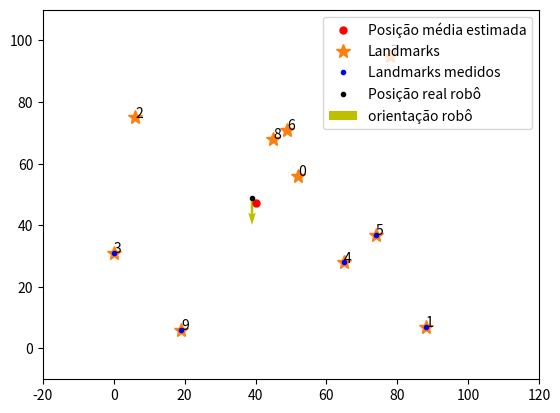

Source code (Python):
import cmath
import numpy as np
import random
from matplotlib import pyplot as plt 
from numpy import mean

#num total de lankmarks
N=10
#declaração inicial dos vetorews
x=np.zeros(N)
y=np.zeros(N)
vx=[]
vy=[]
#vetor de angulos de aberturas com relacao a z0
phi=[]
#vetor medido de angulo absoluto
tau=np.zeros(N)
#distancias medidas ate os landmarks
MD=[]
#posição dos landmarks medidos
X=[]
Y=[]
#poses estimadas
PEx=[]
PEy=[]
#pose inicial
pose=[0,0,0]
estimated_pose=[0,0,0]
size=100

##funcoes
def land_generator(N,size):
  for i in range (N):
    x[i]=random.randint(0,size)
    y[i]=random.randint(0,size)
    #z[i]=complex(x[i],y[i])
  return x,y

def distance_calculator(x1,y1,x2,y2):
  return np.sqrt((x1-x2)**2+(y1-y2)**2)
  
def distance_to_z0(x,y,n,vx,vy):
  for i in range (n):
    vx.append(x[i]-x[0])
    vy.append(y[i]-y[0])
  return vx,vy
  
def gera_pose_robo():
  x=random.randint(0,size)
  y=random.randint(0,size)
  theta=np.deg2rad(15*random.randint(0,23))
  return x,y,theta
  
def tau_calculator(pose,x,y,N):
  #vetor de orientação do rodo
  xr=np.cos(pose[2])
  yr=np.sin(pose[2])
  for i in range (N):
    #posicao do landmark no referencial do robo
    xir=x[i]-pose[0]
    yir=y[i]-pose[1]
    #tau com relação ao ^x
    tau[i]=cmath.phase(complex(xir,yir))-cmath.phase(complex(xr,yr))
  return tau    

#ajustar
def realiza_medidas(pose,x,y,tau,X,Y,MD,phi,N):
  cont=0
  glob=1
  tau0=0
  erroR=glob*0.1
  erroA=glob*np.deg2rad(5)
  xr=np.cos(pose[2])
  yr=np.sin(pose[2])
  theta=cmath.phase(complex(xr,yr))
  for i in range (N):
    if np.abs(tau[i])<=np.pi/2 or np.abs(tau[i])>=3*np.pi/2:
      if cont==0:
        zx0=x[i]
        zy0=y[i]
        tau0=tau[i]
      X.append(x[i])
      Y.append(y[i])      
      dist=distance_calculator(x[i],y[i],pose[0],pose[1])*(1+erroR*random.uniform(-1.0,1.0))
      if dist<0:
        dist=0
      MD.append(dist)
      phi.append((tau[i]-tau0)+erroA*random.uniform(-1.0,1.0))
      cont=cont+1      
  return X, Y, MD, phi,cont,tau0
  
  
def pose_calculator(X,Y,phi,MD,vx,vy,n,tau0):
  z0m=complex(0.0,0.0)
  if n<2:
    print("Poucas medidas realizadas")
    estimated_pose=[0,0,0]
  else:
    print(n," medidas realizadas")
    for i in range (1,n):
      vi=complex(vx[i],vy[i])
      z0=vi/((MD[i]/MD[0])*np.exp(phi[i]*1j)-1)
      z0m=z0m+z0
      PEx.append((complex(X[0],Y[0])-z0).real)
      PEy.append((complex(X[0],Y[0])-z0).imag)
      #print("contas:",z0,z0e,phi[i])
    z0m=z0m/n
    thetaestimado=cmath.phase(z0m)-tau0
    if thetaestimado<0:
      thetaestimado=thetaestimado+2*np.pi
    estimated_pose=[mean(PEx),mean(PEy),thetaestimado]      
  return PEx,PEy,estimated_pose
    
def plot_map(PEx,PEy,cont,x,y,X,Y,pose,N):
  if cont>1:
    #plt.plot(PEx, PEy,'.',label='Posições estimadas robô',color='tab:gray')
    plt.plot(estimated_pose[0],estimated_pose[1],'.',label='Posição média estimada',color='r',markersize=10)
    print("Pose real    : [","{:.4f}".format(pose[0]),"{:.4f}".format(pose[1]),"{:.2f}".format(np.rad2deg(pose[2])),"]")
    print("Pose estimada: [","{:.4f}".format(estimated_pose[0]),"{:.4f}".format(estimated_pose[1]),"{:.2f}".format(np.rad2deg(estimated_pose[2])),"]")
    
  plt.plot(x, y,'*',label='Landmarks',markersize=10,color='tab:orange')
  plt.plot(X, Y,'.',color='b',label='Landmarks medidos')
  plt.plot(pose[0], pose[1],'.',label='Posição real robô',color='k')
  for i in range(N):
      plt.text(x[i], y[i], str(i))
  
  origin = np.array([[pose[0]],[pose[1]]]) # origin point
  widths = np.linspace(0, 40, origin.size)
  plt.quiver(*origin, np.cos(pose[2]), np.sin(pose[2]), color=['y'],label='orientação robô',width=0.005)
  A=10
  plt.xlim([-2*A, size+2*A])
  plt.ylim([-A, size+A])
  plt.legend()
  plt.show()
  
def erro_medio(pe,p,cont):
  erro=-1
  if cont>1:  
    erro=distance_calculator(pe[0],pe[1],p[0],p[1])
    print("Erro: ",erro)
  return erro
    
########## MAIN ##########
#gera posições dos landmarks
x,y=land_generator(N,size)
#gera pose do robo
pose=gera_pose_robo()
#calcula os taus
tau=tau_calculator(pose,x,y,N)
#realiza medidas com os sensores
X, Y, MD, phi,cont,tau0=realiza_medidas(pose,x,y,tau,X,Y,MD,phi,N)
#para cada lankmark, calcula os vetores vi=zi-z0
vx,vy=distance_to_z0(X,Y,cont,vx,vy)
#faz a estimativa da pose
PEx,PEy,estimated_pose=pose_calculator(X,Y,phi,MD,vx,vy,cont,tau0)
#calcula o erro na distancia
erro=erro_medio(estimated_pose,pose,cont)
#faz o grafico
plot_map(PEx,PEy,cont,x,y,X,Y,pose,N)





